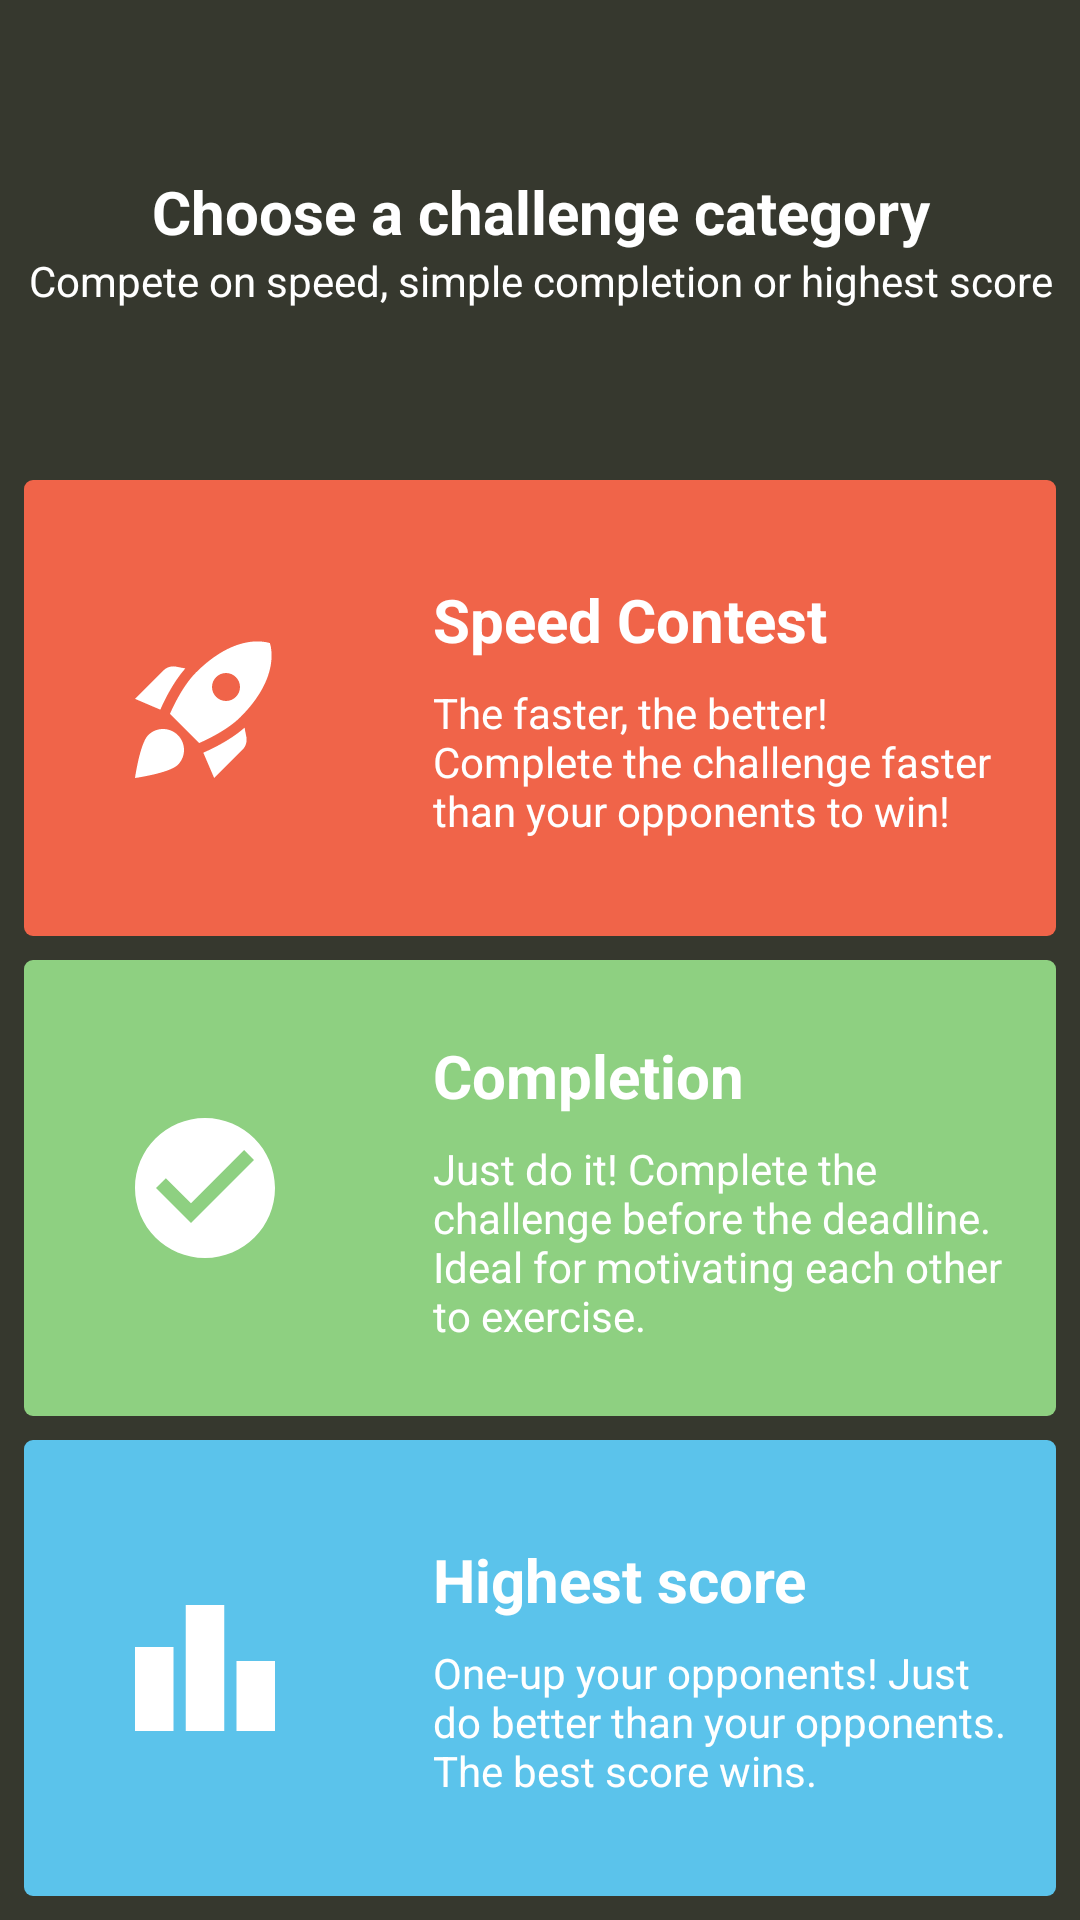

This screen was rendered from an Android layout file. Write that file and the resources it references.
<!-- AndroidManifest.xml: application theme Theme.FitOrQuit -->
<!-- res/layout/new_challenge_fragment.xml -->
<?xml version="1.0" encoding="utf-8"?>
<androidx.constraintlayout.widget.ConstraintLayout xmlns:android="http://schemas.android.com/apk/res/android"
    xmlns:app="http://schemas.android.com/apk/res-auto"
    xmlns:tools="http://schemas.android.com/tools"
    android:id="@+id/frameLayout4"
    android:layout_width="match_parent"
    android:layout_height="match_parent"
    tools:context=".NewChallengeFragment">

    <LinearLayout
        android:layout_width="wrap_content"
        android:layout_height="wrap_content"
        android:gravity="center"
        android:orientation="vertical"
        app:layout_constraintBottom_toTopOf="@+id/challengeTile_speed"
        app:layout_constraintEnd_toEndOf="parent"
        app:layout_constraintHorizontal_bias="0.5"
        app:layout_constraintStart_toStartOf="parent"
        app:layout_constraintTop_toTopOf="parent">

        <TextView
            android:id="@+id/textView9"
            style="@style/title"
            android:layout_width="match_parent"
            android:layout_height="wrap_content"
            android:text="Choose a challenge category"
            android:textAlignment="center" />

        <TextView
            android:id="@+id/textView10"
            style="@style/subtitle"
            android:layout_width="match_parent"
            android:layout_height="wrap_content"
            android:text="Compete on speed, simple completion or highest score"
            android:textAlignment="center"
            android:textSize="14dp" />
    </LinearLayout>

    <androidx.constraintlayout.widget.ConstraintLayout
        android:id="@+id/challengeTile_speed"
        android:layout_width="match_parent"
        android:layout_height="0dp"
        android:layout_marginStart="8dp"
        android:layout_marginEnd="8dp"
        android:layout_marginBottom="8dp"
        android:layout_weight="1"
        android:background="@drawable/rounded_red"
        app:layout_constraintBottom_toTopOf="@+id/challengeTile_completion"
        app:layout_constraintEnd_toEndOf="parent"
        app:layout_constraintStart_toStartOf="parent"
        app:layout_constraintTop_toTopOf="@+id/guideline2">

        <ImageView
            android:id="@+id/imageView4"
            android:layout_width="0dp"
            android:layout_height="0dp"
            android:layout_marginTop="48dp"
            android:layout_marginBottom="48dp"
            android:src="@drawable/ic_baseline_rocket_launch_24"
            app:layout_constraintBottom_toBottomOf="parent"
            app:layout_constraintEnd_toStartOf="@+id/guideline6"
            app:layout_constraintStart_toStartOf="parent"
            app:layout_constraintTop_toTopOf="parent" />

        <androidx.constraintlayout.widget.Guideline
            android:id="@+id/guideline6"
            android:layout_width="wrap_content"
            android:layout_height="wrap_content"
            android:orientation="vertical"
            app:layout_constraintGuide_percent="0.35" />

        <LinearLayout
            android:layout_width="0dp"
            android:layout_height="207dp"
            android:layout_marginStart="16dp"
            android:layout_marginEnd="16dp"
            android:gravity="center"
            android:orientation="vertical"
            app:layout_constraintBottom_toBottomOf="parent"
            app:layout_constraintEnd_toEndOf="parent"
            app:layout_constraintHorizontal_bias="0.5"
            app:layout_constraintStart_toEndOf="@+id/imageView4"
            app:layout_constraintTop_toTopOf="parent">

            <TextView
                android:id="@+id/txt_step"
                style="@style/title"
                android:layout_width="match_parent"
                android:layout_height="wrap_content"
                android:text="Speed Contest"
                android:textAlignment="textStart" />

            <Space
                android:layout_width="match_parent"
                android:layout_height="8dp" />

            <TextView
                android:id="@+id/txt_stepDesc"
                style="@style/subtitle"
                android:layout_width="match_parent"
                android:layout_height="wrap_content"
                android:text="The faster, the better! Complete the challenge faster than your opponents to win!"
                android:textAlignment="textStart" />
        </LinearLayout>
    </androidx.constraintlayout.widget.ConstraintLayout>

    <androidx.constraintlayout.widget.ConstraintLayout
        android:id="@+id/challengeTile_completion"
        android:layout_width="match_parent"
        android:layout_height="0dp"
        android:layout_marginStart="8dp"
        android:layout_marginEnd="8dp"
        android:layout_marginBottom="8dp"
        android:layout_weight="1"
        android:background="@drawable/rounded_green"
        app:layout_constraintBottom_toTopOf="@+id/challengeTile_highest"
        app:layout_constraintEnd_toEndOf="parent"
        app:layout_constraintStart_toStartOf="parent"
        app:layout_constraintTop_toTopOf="@+id/guideline4">

        <LinearLayout
            android:layout_width="0dp"
            android:layout_height="207dp"
            android:layout_marginStart="16dp"
            android:layout_marginEnd="16dp"
            android:gravity="center"
            android:orientation="vertical"
            app:layout_constraintBottom_toBottomOf="parent"
            app:layout_constraintEnd_toEndOf="parent"
            app:layout_constraintHorizontal_bias="0.5"
            app:layout_constraintStart_toEndOf="@+id/imageView5"
            app:layout_constraintTop_toTopOf="parent">

            <TextView
                android:id="@+id/textView13"
                style="@style/title"
                android:layout_width="match_parent"
                android:layout_height="wrap_content"
                android:text="Completion"
                android:textAlignment="textStart" />

            <Space
                android:layout_width="match_parent"
                android:layout_height="8dp" />

            <TextView
                android:id="@+id/textView14"
                style="@style/subtitle"
                android:layout_width="match_parent"
                android:layout_height="wrap_content"
                android:text="Just do it! Complete the challenge before the deadline. Ideal for motivating each other to exercise."
                android:textAlignment="textStart" />
        </LinearLayout>

        <androidx.constraintlayout.widget.Guideline
            android:id="@+id/guideline7"
            android:layout_width="wrap_content"
            android:layout_height="wrap_content"
            android:orientation="vertical"
            app:layout_constraintGuide_percent="0.35" />

        <ImageView
            android:id="@+id/imageView5"
            android:layout_width="0dp"
            android:layout_height="0dp"
            android:layout_marginTop="48dp"
            android:layout_marginBottom="48dp"
            android:src="@drawable/ic_baseline_check_circle_24"
            app:layout_constraintBottom_toBottomOf="parent"
            app:layout_constraintEnd_toStartOf="@+id/guideline7"
            app:layout_constraintStart_toStartOf="parent"
            app:layout_constraintTop_toTopOf="parent" />
    </androidx.constraintlayout.widget.ConstraintLayout>

    <androidx.constraintlayout.widget.ConstraintLayout
        android:id="@+id/challengeTile_highest"
        android:layout_width="match_parent"
        android:layout_height="0dp"
        android:layout_marginStart="8dp"
        android:layout_marginEnd="8dp"
        android:layout_marginBottom="8dp"
        android:layout_weight="1"
        android:background="@drawable/rounded_blue"
        app:layout_constraintBottom_toBottomOf="parent"
        app:layout_constraintEnd_toEndOf="parent"
        app:layout_constraintStart_toStartOf="parent"
        app:layout_constraintTop_toTopOf="@+id/guideline5">

        <LinearLayout
            android:layout_width="0dp"
            android:layout_height="207dp"
            android:layout_marginStart="16dp"
            android:layout_marginEnd="16dp"
            android:gravity="center"
            android:orientation="vertical"
            app:layout_constraintBottom_toBottomOf="parent"
            app:layout_constraintEnd_toEndOf="parent"
            app:layout_constraintHorizontal_bias="0.5"
            app:layout_constraintStart_toEndOf="@id/imageView6"
            app:layout_constraintTop_toTopOf="parent">

            <TextView
                android:id="@+id/textView15"
                style="@style/title"
                android:layout_width="match_parent"
                android:layout_height="wrap_content"
                android:text="Highest score"
                android:textAlignment="textStart" />

            <Space
                android:layout_width="match_parent"
                android:layout_height="8dp" />

            <TextView
                android:id="@+id/textView16"
                style="@style/subtitle"
                android:layout_width="match_parent"
                android:layout_height="wrap_content"
                android:text="One-up your opponents! Just do better than your opponents. The best score wins."
                android:textAlignment="textStart" />
        </LinearLayout>

        <androidx.constraintlayout.widget.Guideline
            android:id="@+id/guideline8"
            android:layout_width="wrap_content"
            android:layout_height="wrap_content"
            android:orientation="vertical"
            app:layout_constraintGuide_percent="0.35" />

        <ImageView
            android:id="@+id/imageView6"
            android:layout_width="0dp"
            android:layout_height="0dp"
            android:layout_marginTop="48dp"
            android:layout_marginBottom="48dp"
            android:src="@drawable/ic_baseline_leaderboard_24"
            app:layout_constraintBottom_toBottomOf="parent"
            app:layout_constraintEnd_toStartOf="@+id/guideline8"
            app:layout_constraintStart_toStartOf="parent"
            app:layout_constraintTop_toTopOf="parent" />
    </androidx.constraintlayout.widget.ConstraintLayout>

    <androidx.constraintlayout.widget.Guideline
        android:id="@+id/guideline2"
        android:layout_width="wrap_content"
        android:layout_height="wrap_content"
        android:orientation="horizontal"
        app:layout_constraintGuide_percent="0.25" />

    <androidx.constraintlayout.widget.Guideline
        android:id="@+id/guideline4"
        android:layout_width="wrap_content"
        android:layout_height="wrap_content"
        android:orientation="horizontal"
        app:layout_constraintGuide_percent="0.5" />

    <androidx.constraintlayout.widget.Guideline
        android:id="@+id/guideline5"
        android:layout_width="wrap_content"
        android:layout_height="wrap_content"
        android:orientation="horizontal"
        app:layout_constraintGuide_percent="0.75" />

</androidx.constraintlayout.widget.ConstraintLayout>
<!-- resources referenced by this layout -->
<resources>
  <!-- drawable ic_baseline_check_circle_24 (drawable) -->
  <vector android:height="200dp" android:tint="#FFFFFF"
      android:viewportHeight="24" android:viewportWidth="24"
      android:width="200dp" xmlns:android="http://schemas.android.com/apk/res/android">
      <path android:fillColor="@android:color/white" android:pathData="M12,2C6.48,2 2,6.48 2,12s4.48,10 10,10 10,-4.48 10,-10S17.52,2 12,2zM10,17l-5,-5 1.41,-1.41L10,14.17l7.59,-7.59L19,8l-9,9z"/>
  </vector>
  <!-- drawable ic_baseline_leaderboard_24 (drawable) -->
  <vector android:height="200dp" android:tint="#FFFFFF"
      android:viewportHeight="24" android:viewportWidth="24"
      android:width="200dp" xmlns:android="http://schemas.android.com/apk/res/android">
      <path android:fillColor="@android:color/white" android:pathData="M7.5,21H2V9h5.5V21zM14.75,3h-5.5v18h5.5V3zM22,11h-5.5v10H22V11z"/>
  </vector>
  <!-- drawable rounded_blue (drawable) -->
  <?xml version="1.0" encoding="utf-8"?>
  <shape xmlns:android="http://schemas.android.com/apk/res/android">
      <solid android:color="@color/highest"/>
      <corners android:radius="3dp"/>
  </shape>
  <!-- drawable rounded_green (drawable) -->
  <?xml version="1.0" encoding="utf-8"?>
  <shape xmlns:android="http://schemas.android.com/apk/res/android">
      <solid android:color="@color/completion"/>
      <corners android:radius="3dp"/>
  </shape>
  <!-- drawable rounded_red (drawable) -->
  <?xml version="1.0" encoding="utf-8"?>
  <shape xmlns:android="http://schemas.android.com/apk/res/android">
      <solid android:color="@color/speed"/>
      <corners android:radius="3dp"/>
  </shape>
  <style name="subtitle">
          <item name="android:textSize">14sp</item>
      </style>
  <style name="title">
          <item name="android:textSize">20sp</item>
          <item name="android:textStyle">bold</item>
      </style>
  <color name="highest">#FF5BC3EB</color>
  <color name="completion">#FF8ED081</color>
  <color name="speed">#FFF06449</color>
  <color name="main">#FF000000</color>
  <color name="light">#FFF4F4F4</color>
  <color name="dark">#FF36382E</color>
  <color name="black">#FF000000</color>
  <color name="white">#FFFFFFFF</color>
  <style name="AppTheme.DatePickerDialog" parent="Theme.MaterialComponents.Light.Dialog">
          <item name="android:colorAccent">@color/dark</item>
          <item name="android:colorControlActivated">@color/main</item>
          <item name="android:buttonBarPositiveButtonStyle">@style/AppTheme.Alert.Button.Positive</item>
          <item name="android:buttonBarNegativeButtonStyle">@style/AppTheme.Alert.Button.Negative</item>
          <item name="android:buttonBarNeutralButtonStyle">@style/AppTheme.Alert.Button.Neutral</item>
      </style>
  <style name="AppTheme.Alert.Button.Positive" parent="Widget.MaterialComponents.Button.TextButton">
          <item name="android:textColor">@color/dark</item>
      </style>
  <style name="AppTheme.Alert.Button.Negative" parent="Widget.MaterialComponents.Button.TextButton">
          <item name="android:textColor">@color/dark</item>
      </style>
  <style name="AppTheme.Alert.Button.Neutral" parent="Widget.MaterialComponents.Button.TextButton">
          <item name="android:textColor">@color/dark</item>
      </style>
</resources>
